Run: headless pygame with SDL's dummy video driver; simulated clock (each Clock.tick advances the game by its frame time, no real sleeping); random seed 0; keys injected as events and as key.get_pressed() state; no mouse input.
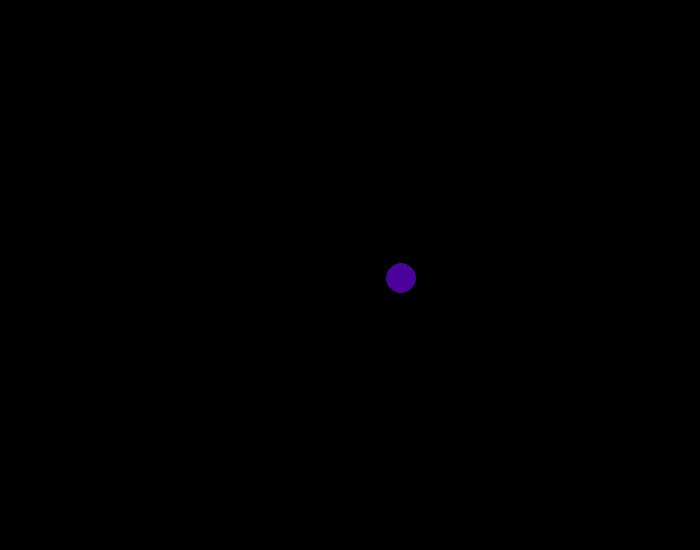
Frame 1 of 4 · flips 1–60 · no input
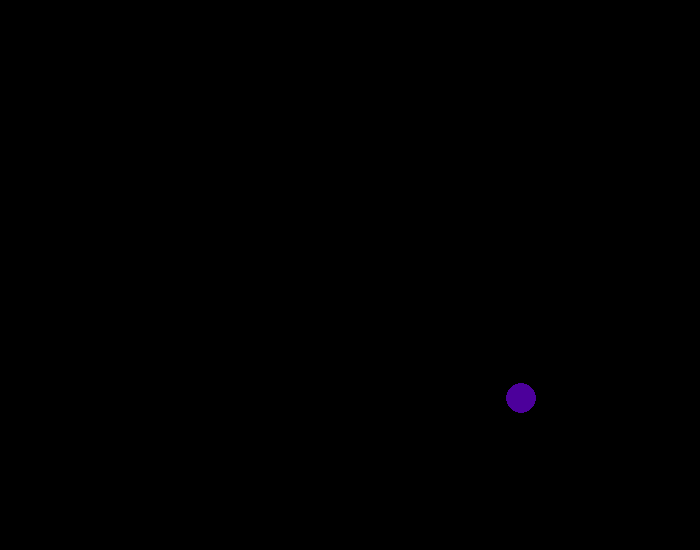
Frame 2 of 4 · flips 61–180 · tapped SPACE, RETURN · held RIGHT (→), D
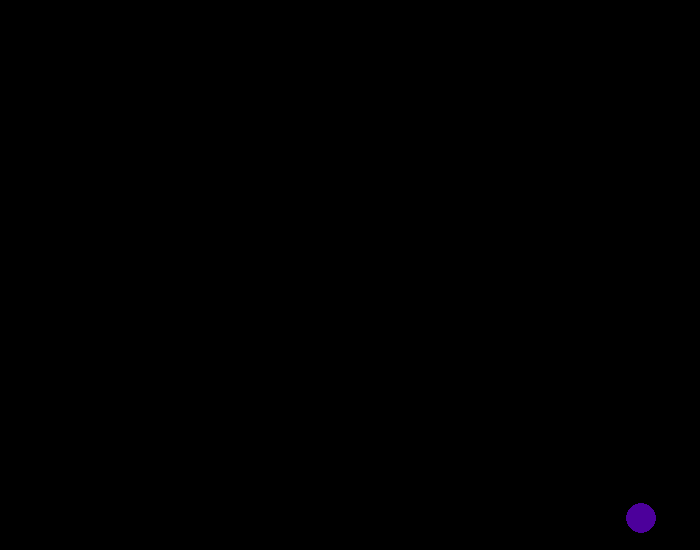
Frame 3 of 4 · flips 181–300 · held DOWN (↓), S
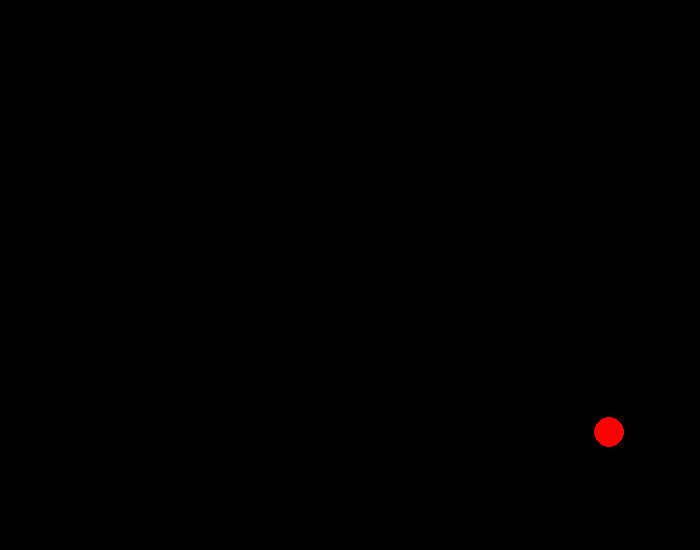
Frame 4 of 4 · flips 301–420 · held LEFT (←), A, UP (↑), W

The pygame program that drew these frames:

import pygame
from random import randint,sample
from pygame.locals import *
from pygame.draw import *
pygame.init()
cores=sample(('red','blue','yellow','orange','green',(5,100,10),(76,0,155),(10,57,30),(128,128,0),(127,255,0),(0,255,255),(139,69,19)),12)
tela=pygame.display.set_mode((700,550))
pygame.display.set_caption('tv parada.')
direcao=cor=x=y=0
mult,pos_x,pos_y=(1,-1),335,210
while True:
    pygame.time.Clock().tick(60)
    tela.fill('black')
    rect(tela,cores[cor%12],(pos_x,pos_y,30,30),0,20)
    for evento in pygame.event.get():
        if evento.type==QUIT:exit()
    if x==0 or y==0:x,y=randint(0,1)*mult[randint(0,1)],randint(0,1)*mult[randint(0,1)]
    elif pos_x==670 or pos_x==0:x=-1 if pos_x==670 else 1
    elif pos_y==0 or pos_y==520:y=-1 if pos_y==520 else 1
    pos_x+=x
    pos_y+=y
    pygame.display.update()
    if pos_x==0 or pos_x==670 or pos_y==0 or pos_y==520:cor+=1
